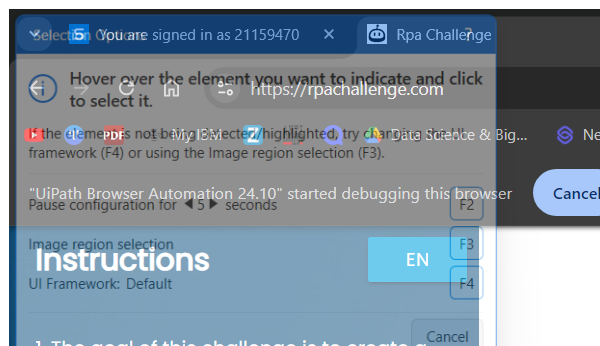
Task: Selectors

Workflow: Full_Selector_Partial_Selector

Step 1: Attach Browser 'chrome.exe Rpa' in window 'Rpa Challenge' (chrome.exe)

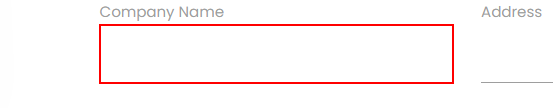
Step 2: type a value into the text box

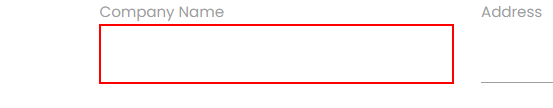
Step 3: type a value into the text box in window 'Rpa Challenge' (chrome.exe)
